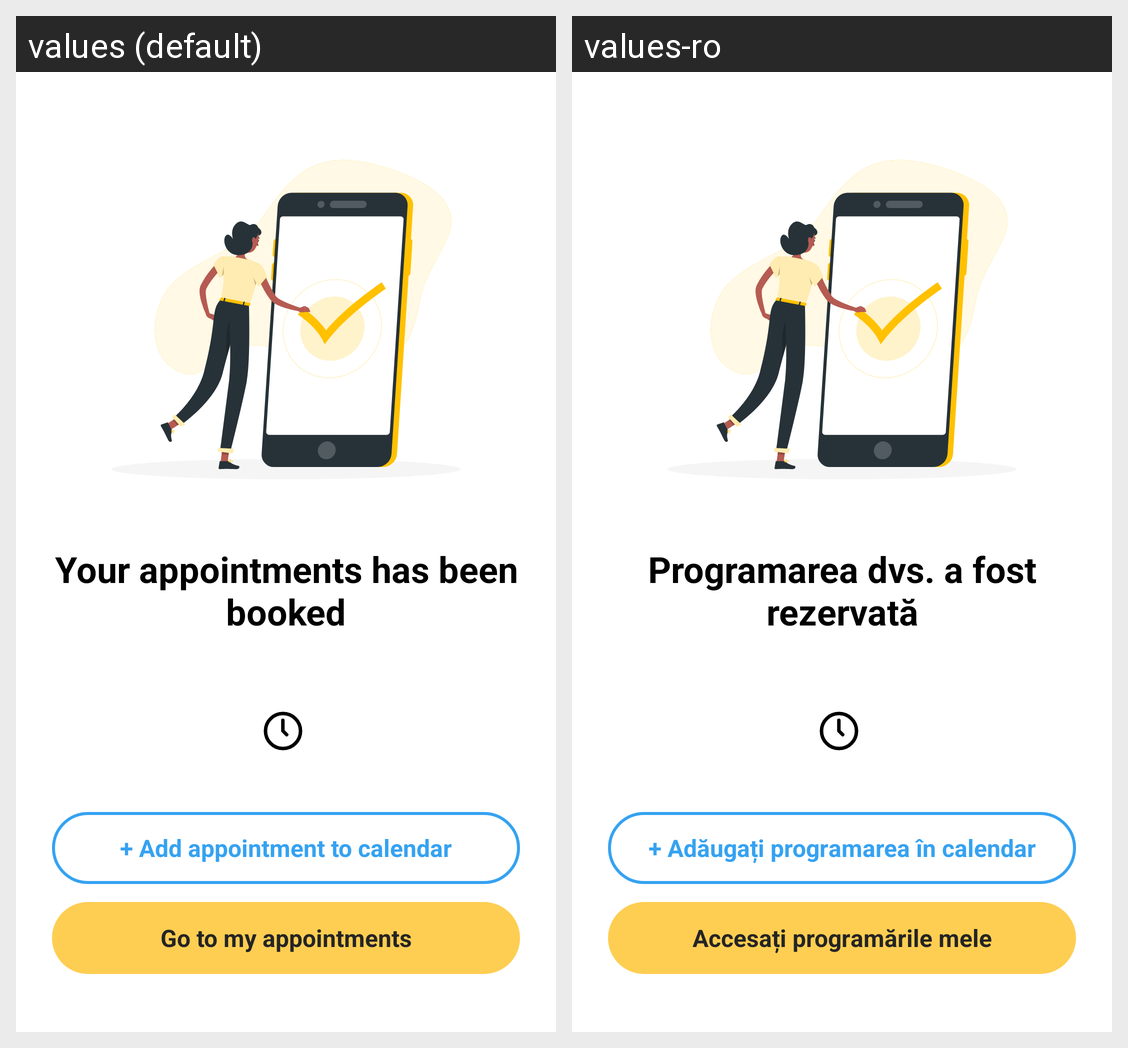

Strings drawn on this Android screen and how each of the app's shown locales translates them:
Android screen res/layout/fragment_booking_appointment_final.xml rendered under 2 locales, left to right: values (default), values-ro. Device: Nexus 5 (rendered at 1080×1920; each locale shown at half size, 540×960, under a caption strip naming it); theme Theme.Adopet.Splash.
Strings drawn on this screen, with the default value and each locale's value (text and hints the layout hard-codes, and strings that could not be matched under every locale, appear in the picture but are not listed):

your_appointment_has_been_booked
  values: Your appointments has been booked
  values-ro: Programarea dvs. a fost rezervată

add_appointment_to_google_calendar
  values: + Add appointment to calendar
  values-ro: + Adăugați programarea în calendar

go_to_my_appointments
  values: Go to my appointments
  values-ro: Accesați programările mele
